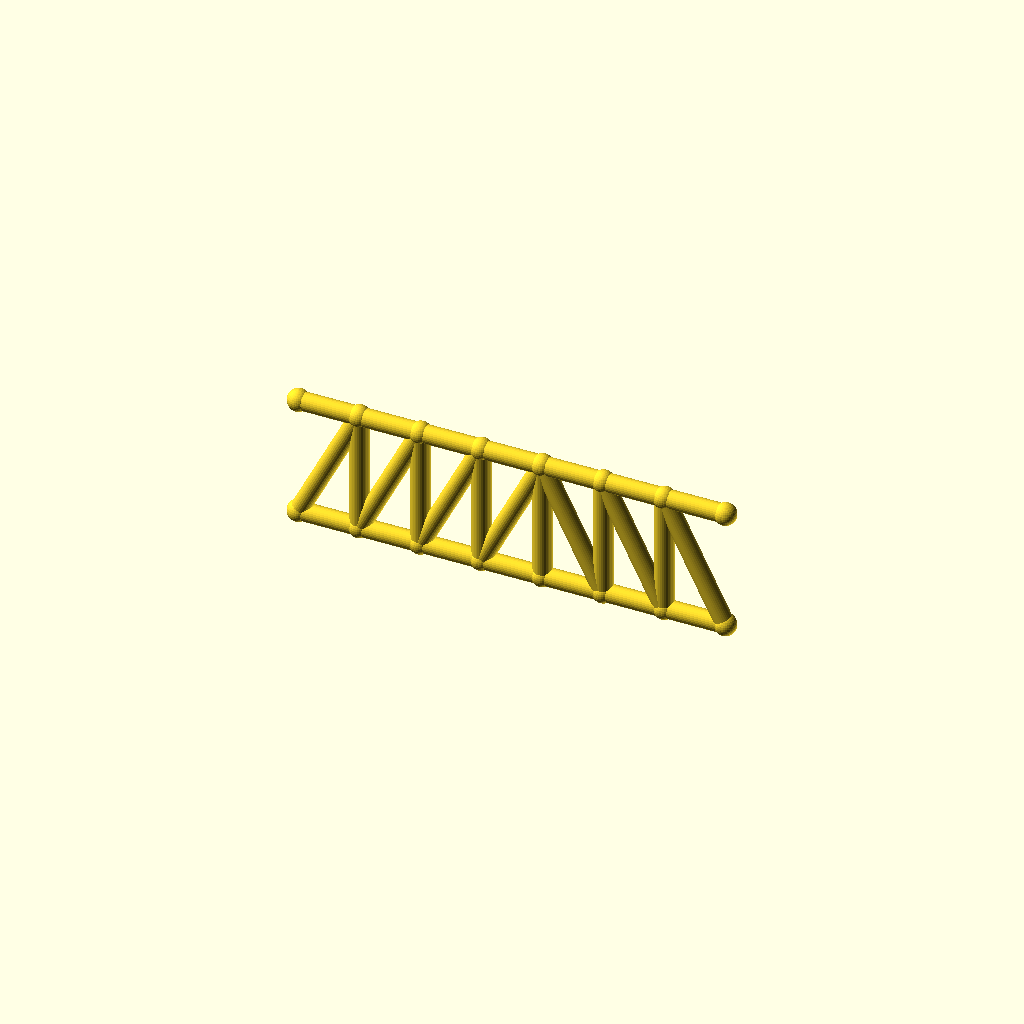
Cell 1: rendered with the file's own defaults.
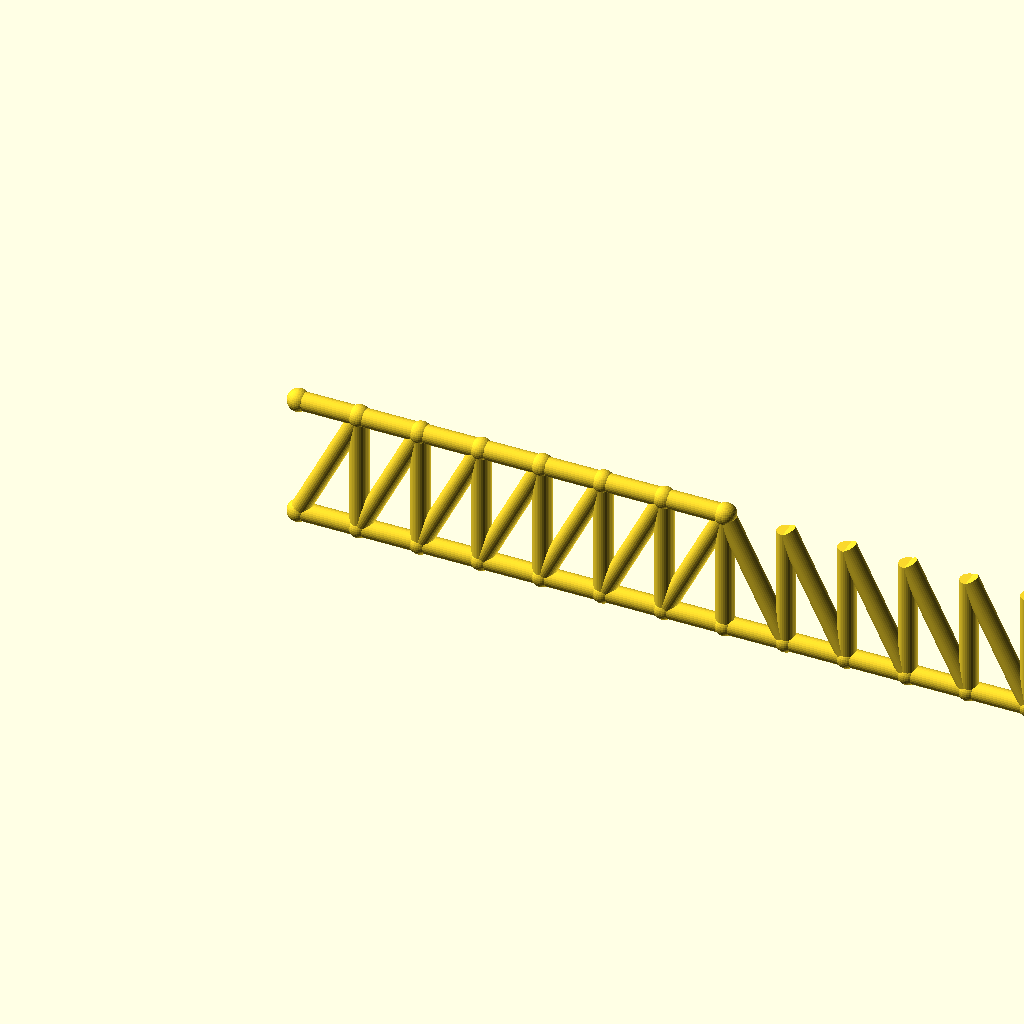
Cell 2: panels = 14 (everything else at default).
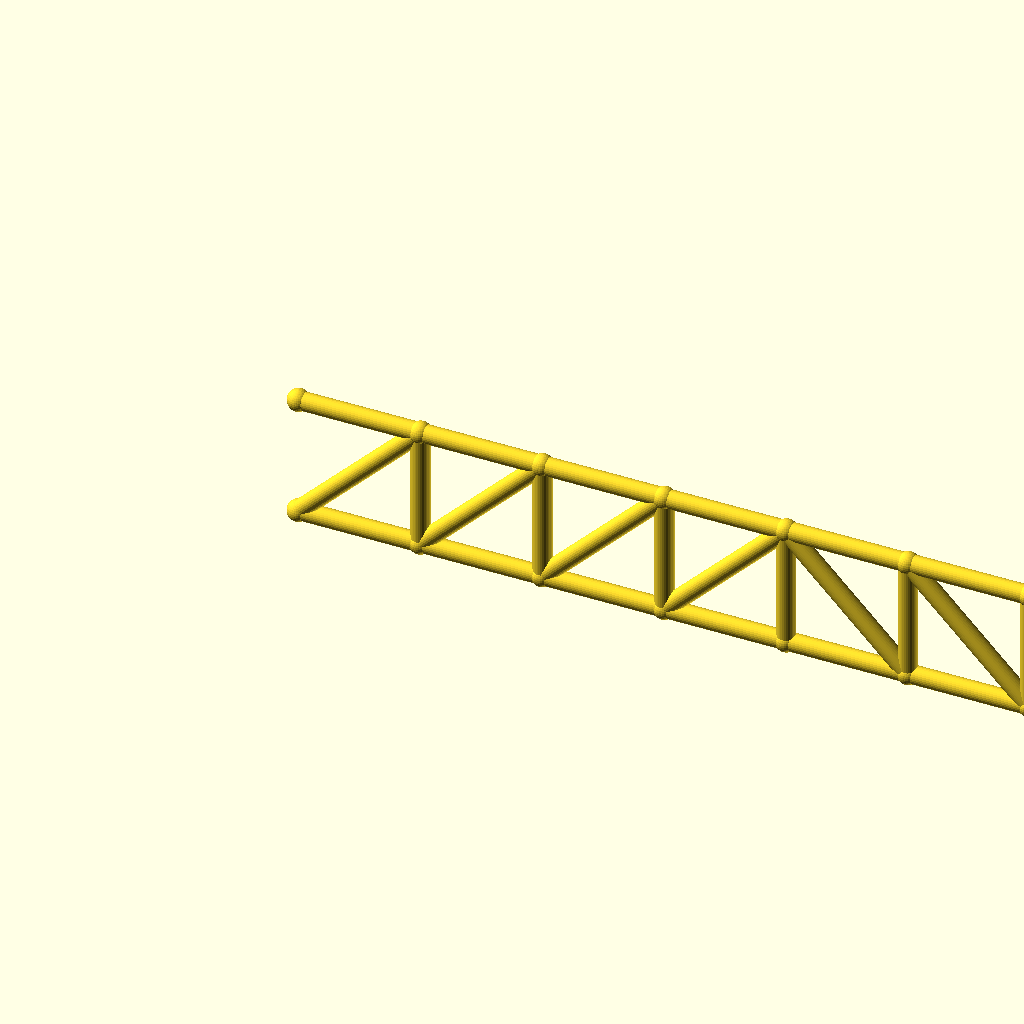
Cell 3: panel_p = 40 (everything else at default).
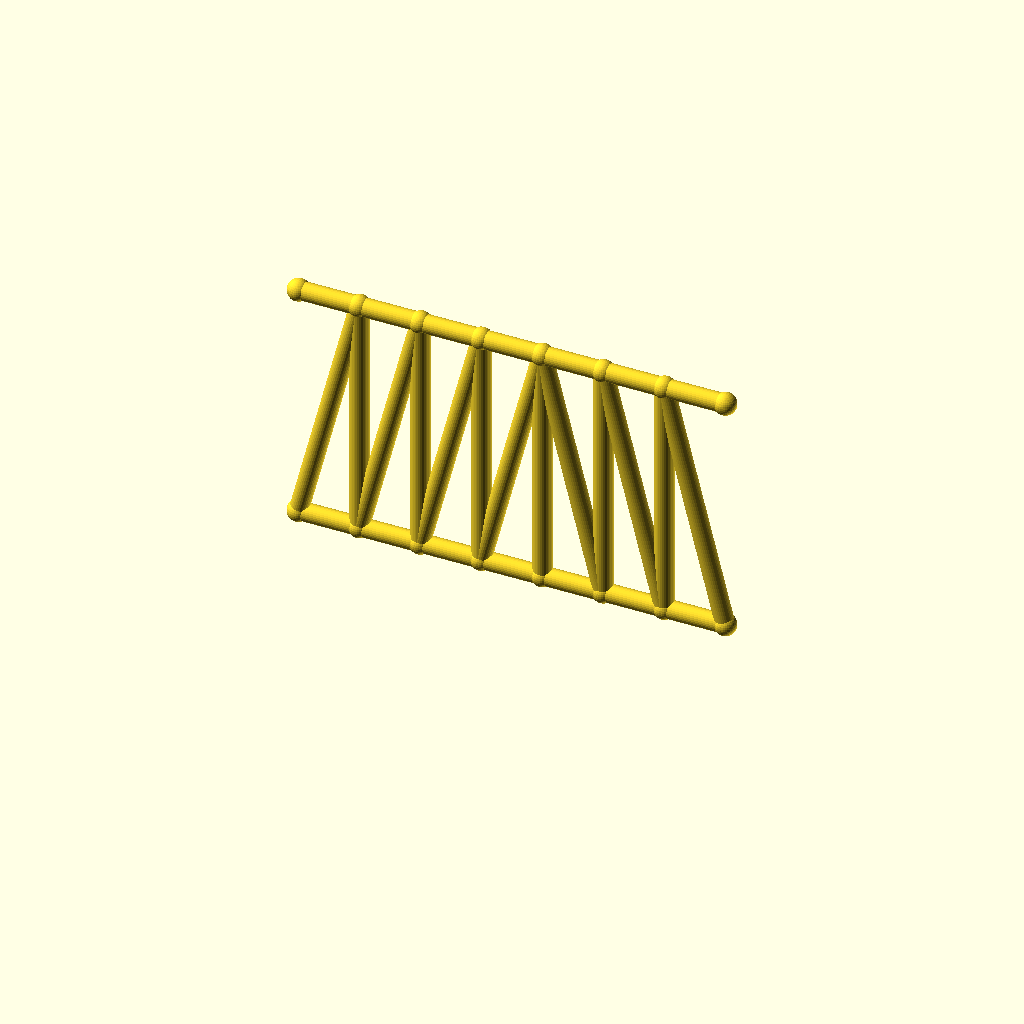
Cell 4: frame_h = 80 (everything else at default).
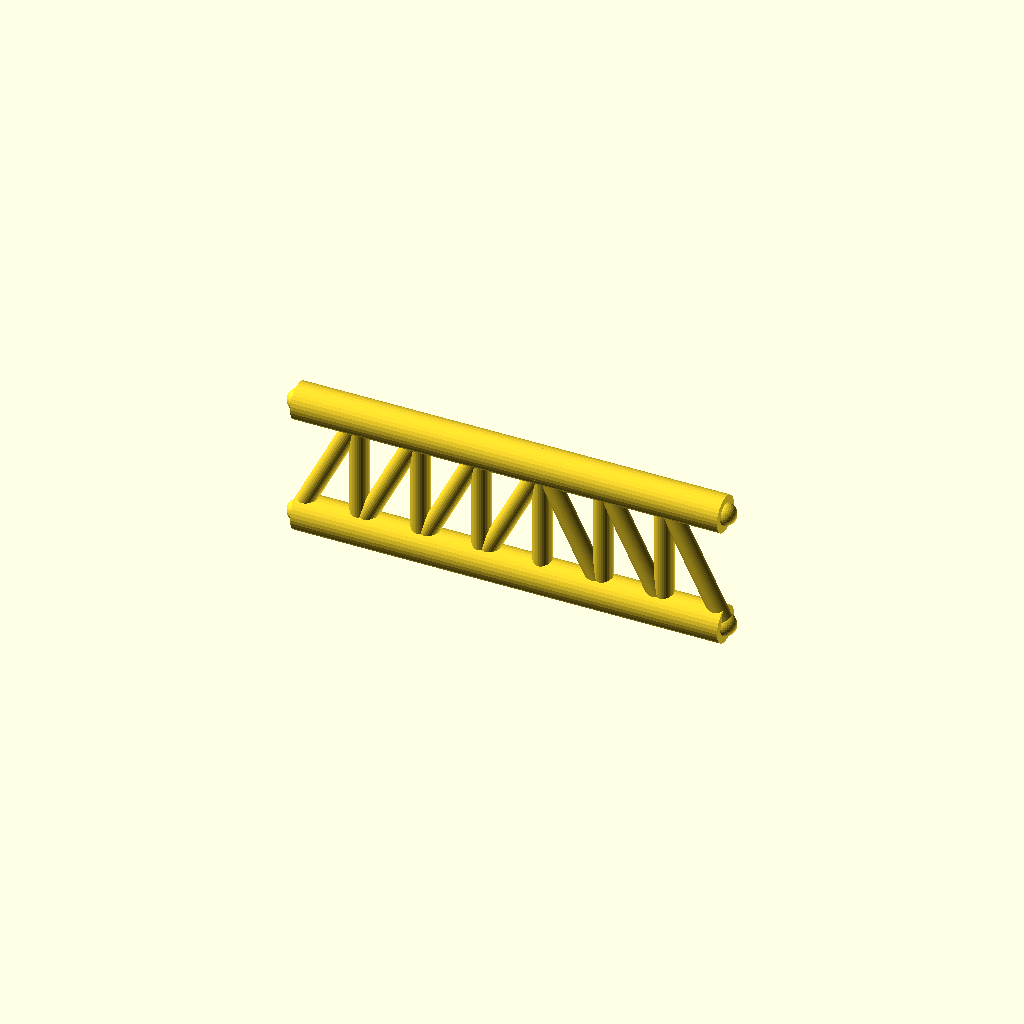
Cell 5: chord_r = 6 (everything else at default).
All cells are drawn from one camera (rotation 55°, 0°, 25°, orthographic, colour scheme Cornfield), so only the parameter changes between them.
Source of the model, optional_data/gen2/trusses/part_0027.scad:
$fn = 32;

// ----------------------------------------------------------------------
// Pratt truss: span 140 mm, height 40 mm, 7 equal panels
// ----------------------------------------------------------------------

// --- parameters (mm) ---
panels = 7;               // number of equal panels
panel_p = 20;             // panel length, X
span = 140;               // span between the end joints
frame_h = 40;             // truss height, Z
chord_r = 3;              // chord member radius
diag_r = 3;               // diagonal member radius
vert_r = 3;               // vertical post radius
joint_r = 3.6;            // joint ball radius

module member(a, b, r) {
  /* rod: cylinder from joint a to joint b */
  d = b - a;
  length = norm(d);
  translate(a) rotate([0, acos(d[2] / length), atan2(d[1], d[0])])
    cylinder(h = length, r = r);
}

module joint(p, r) {
  /* ball at the joint centre */
  translate(p) sphere(r = r);
}

bottom = [for (i = [0 : panels]) [i * panel_p, 0, 0]];
top = [for (i = [0 : panels]) [i * panel_p, 0, frame_h]];

for (i = [0 : panels - 1]) member(bottom[i], bottom[i + 1], chord_r);
for (i = [0 : 6]) member(top[i], top[i + 1], chord_r);

/* vertical posts */
for (i = [1 : panels - 1]) member(bottom[i], top[i], vert_r);

/* diagonals lean toward mid-span */
for (i = [0 : panels - 1]) {
  if (i < panels / 2) {
    member(bottom[i], top[i + 1], diag_r);
  } else {
    member(top[i], bottom[i + 1], diag_r);
  }
}

/* joint balls */
for (i = [0 : panels]) joint(bottom[i], joint_r);
for (i = [0 : 7]) joint(top[i], joint_r);
Customizer parameters (derived from the source; name, type, default, range or options):
panels: number, default 7
panel_p: number, default 20
span: number, default 140
frame_h: number, default 40
chord_r: number, default 3
diag_r: number, default 3
vert_r: number, default 3
joint_r: number, default 3.6
